Run: headless pygame with SDL's dummy video driver; simulated clock (each Clock.tick advances the game by its frame time, no real sleeping); random seed 0; keys injected as events and as key.get_pressed() state; no mouse input.
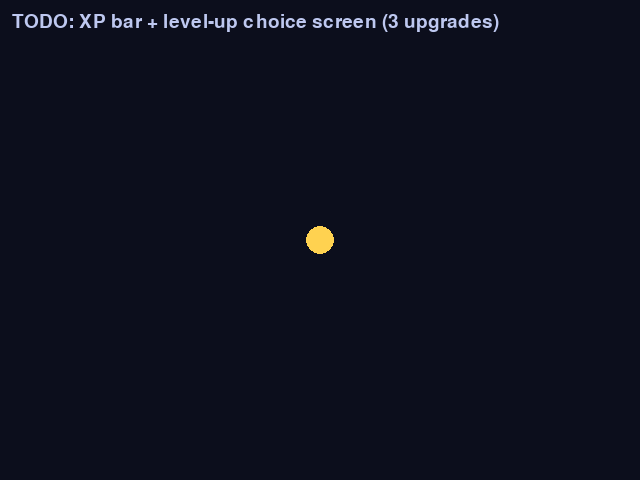
Frame 1 of 4 · flips 1–60 · no input
Frame 2 of 4 · flips 61–180 · tapped SPACE, RETURN · held RIGHT (→), D · screen unchanged from frame 1, image omitted
Frame 3 of 4 · flips 181–300 · held DOWN (↓), S · screen unchanged from frame 2, image omitted
Frame 4 of 4 · flips 301–420 · held LEFT (←), A, UP (↑), W · screen unchanged from frame 3, image omitted

The pygame program that drew these frames:

# game.py — Lesson 5.33: Night Swarm — level up (starter)
import pygame

pygame.init()

WIDTH, HEIGHT = 640, 480
screen = pygame.display.set_mode((WIDTH, HEIGHT))
pygame.display.set_caption("Night Swarm — Bright Choice")
clock = pygame.time.Clock()
font = pygame.font.Font(None, 28)

UPGRADE_POOL = {
    "damage": {"label": "Bright Pulse"},
    "fire_rate": {"label": "Quick Glow"},
    "speed": {"label": "Swift Steps"},
    "extra_orb": {"label": "Twin Lantern"},
    "orbit": {"label": "Halo Guard"},
}

state = "PLAY"
player_pos = pygame.Vector2(WIDTH / 2, HEIGHT / 2)
xp = 0
level = 1
xp_need = 10
level_choices: list[str] = []
running = True


while running:
    dt = clock.tick(60) / 1000

    for event in pygame.event.get():
        if event.type == pygame.QUIT:
            running = False
        # TODO: when state == LEVEL_UP, keys 1/2/3 apply upgrade from UPGRADE_POOL dict

    if state == "PLAY":
        # TODO: reuse lesson 5.32 combat loop; collect gems into xp
        # TODO: when xp >= xp_need, level += 1, pick 3 random keys, state = LEVEL_UP
        pass

    screen.fill((12, 14, 28))
    pygame.draw.circle(screen, (255, 210, 80), (int(player_pos.x), int(player_pos.y)), 14)
    hint = font.render("TODO: XP bar + level-up choice screen (3 upgrades)", True, (190, 200, 240))
    screen.blit(hint, (12, 12))

    pygame.display.flip()

pygame.quit()
